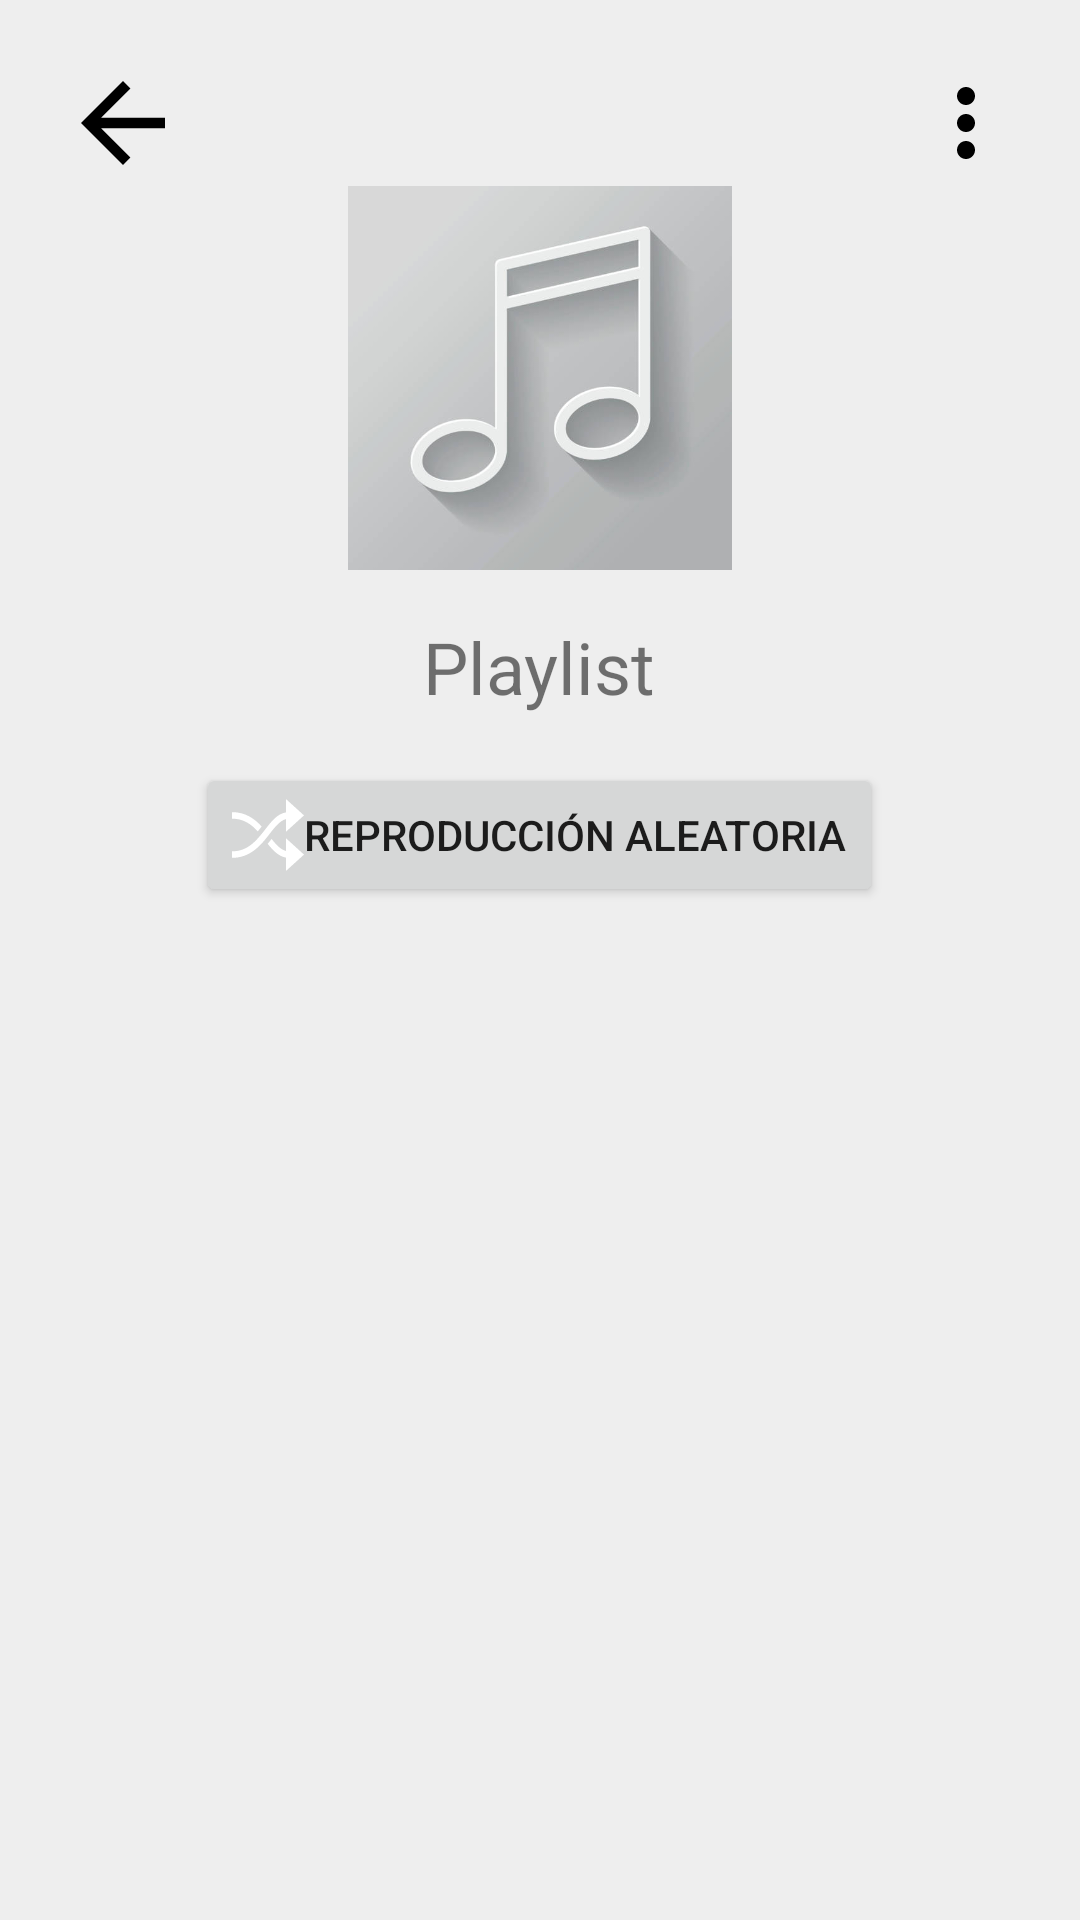

The Android layout XML behind this screen, and the referenced resources:
<!-- AndroidManifest.xml: application theme Theme.MyApplication -->
<!-- res/layout/fragment_playlist_songs.xml -->
<?xml version="1.0" encoding="utf-8"?>
<LinearLayout
    xmlns:android="http://schemas.android.com/apk/res/android"
    xmlns:app="http://schemas.android.com/apk/res-auto"
    xmlns:tools="http://schemas.android.com/tools"
    android:layout_width="match_parent"
    android:layout_height="match_parent"
    tools:context=".ui.playlist_songs.PlaylistSongsFragment"
    android:orientation="vertical"
    style="@style/Padding_Layout"
    android:background="@color/greyLight">

    <LinearLayout
        android:layout_width="match_parent"
        android:layout_height="wrap_content"
        android:orientation="horizontal">

        <ImageButton
            android:id="@+id/btnBack"
            android:layout_width="wrap_content"
            android:layout_height="wrap_content"
            android:background="@drawable/ic_baseline_arrow_back_24"
            android:layout_gravity="center_vertical"
            android:paddingRight="10dp"/>

        <Space
            android:layout_width="wrap_content"
            android:layout_height="wrap_content"
            android:layout_weight="1" />

        <ImageButton
            android:id="@+id/btnMore"
            android:layout_width="wrap_content"
            android:layout_height="wrap_content"
            android:layout_gravity="center"
            android:background="@drawable/ic_baseline_more_vert_24"/>

    </LinearLayout>

    <ImageView
        android:id="@+id/imagePlaylist"
        android:layout_width="128dp"
        android:layout_height="128dp"
        android:src="@drawable/img_playlist_empty"
        android:layout_gravity="center"
        android:scaleType="centerCrop" />

    <TextView
        android:id="@+id/txtNamePlaylist"
        android:layout_width="wrap_content"
        android:layout_height="wrap_content"
        android:text="Playlist"
        android:textSize="24dp"
        android:layout_gravity="center"
        android:layout_marginTop="@dimen/margin_large"/>

    <Button
        android:id="@+id/btnShuffle"
        android:layout_width="wrap_content"
        android:layout_height="wrap_content"
        android:text="@string/random"
        android:layout_gravity="center"
        android:layout_margin="@dimen/margin_large"
        android:drawableLeft="@drawable/ic_play_mode_shuffle"/>

    <ListView
        android:id="@+id/lvPlaylistSongs"
        android:layout_width="match_parent"
        android:layout_height="wrap_content"
        android:background="@color/white"
        android:dividerHeight="10dp">
    </ListView>

    <LinearLayout
        android:id="@+id/lEmpytList"
        android:layout_width="wrap_content"
        android:layout_height="wrap_content"
        android:orientation="vertical"
        android:layout_gravity="center"
        android:visibility="gone">

        <ImageView
            android:layout_width="200dp"
            android:layout_height="200dp"
            android:src="@drawable/empty_playlist"
            android:layout_gravity="center"/>
        <TextView
            android:layout_width="wrap_content"
            android:layout_height="wrap_content"
            android:text="No hay canciones"
            android:layout_gravity="center"/>

    </LinearLayout>


</LinearLayout>
<!-- resources referenced by this layout -->
<resources>
  <color name="greyLight">#EEEEEE</color>
  <color name="white">#FFFFFFFF</color>
  <dimen name="margin_large">16dp</dimen>
  <!-- drawable empty_playlist: png bitmap (drawable, 83971 bytes) -->
  <!-- drawable ic_baseline_arrow_back_24 (drawable) -->
  <vector xmlns:android="http://schemas.android.com/apk/res/android"
      android:width="42dp"
      android:height="42dp"
      android:viewportWidth="24"
      android:viewportHeight="24"
      android:tint="@color/black"
      android:autoMirrored="true">
    <path
        android:fillColor="@android:color/white"
        android:pathData="M20,11H7.83l5.59,-5.59L12,4l-8,8 8,8 1.41,-1.41L7.83,13H20v-2z"/>
  </vector>
  <!-- drawable ic_baseline_more_vert_24 (drawable) -->
  <vector xmlns:android="http://schemas.android.com/apk/res/android"
      android:width="36dp"
      android:height="36dp"
      android:viewportWidth="24"
      android:viewportHeight="24"
      android:tint="@color/black">
    <path
        android:fillColor="@android:color/white"
        android:pathData="M12,8c1.1,0 2,-0.9 2,-2s-0.9,-2 -2,-2 -2,0.9 -2,2 0.9,2 2,2zM12,10c-1.1,0 -2,0.9 -2,2s0.9,2 2,2 2,-0.9 2,-2 -0.9,-2 -2,-2zM12,16c-1.1,0 -2,0.9 -2,2s0.9,2 2,2 2,-0.9 2,-2 -0.9,-2 -2,-2z"/>
  </vector>
  <!-- drawable ic_play_mode_shuffle (drawable-v24) -->
  <?xml version="1.0" encoding="utf-8"?>
  <vector xmlns:android="http://schemas.android.com/apk/res/android"
      android:width="24dp"
      android:height="24dp"
      android:viewportWidth="24"
      android:viewportHeight="24"
      >
  
      <group
          android:translateX="-81.000000"
          android:translateY="-350.000000">
          <group
              android:translateX="81.000000"
              android:translateY="350.000000">
              <path
                  android:name="Combined-Shape"
                  android:fillColor="@color/white"
                  android:pathData="M18,6.68770982 L18,10.912 L24,5.46666667 L18,0.0213333333 L18,4.45878305
  C15.0646702,4.93910685 13.0735297,7.50897969 11.0008163,10.2586667
  C8.19918367,13.7413333 5.4,17.4453333 0,17.4453333 L0,19.624 C6.29877551,19.624
  9.80081633,15.16 12.4995918,11.6746667 C14.3098687,9.32625899
  15.9725654,7.22187493 18,6.68770982 Z M18,19.5405979 L18,23.9786667
  L24,18.5333333 L18,13.088 L18,17.3244152 C16.1861148,16.8781139
  14.7292965,15.2483068 13.2,13.3066667 C12.8008163,13.8506667
  12.2987755,14.3946667 11.8995918,14.9413333 C13.6706192,17.157755
  15.5183972,19.1192797 18,19.5405979 Z M8.60081633,10.8026667 C9,10.2586667
  9.49959184,9.71466667 9.90122449,9.168 C7.50122449,6.55466667 4.50122449,4.376
  0.00244897959,4.376 L0.00244897959,6.55466667 C3.89877551,6.55466667
  6.39918367,8.408 8.60081633,10.8026667 Z"/>
          </group>
      </group>
  </vector>
  <!-- drawable img_playlist_empty: jpg bitmap (drawable, 16163 bytes) -->
  <string name="random">Reproducción aleatoria</string>
  <style name="Padding_Layout">
          <item name="android:paddingTop">20dp</item>
          <item name="android:paddingLeft">20dp</item>
          <item name="android:paddingRight">20dp</item>
      </style>
  <style name="Theme.MyApplication" parent="Theme.MaterialComponents.DayNight.DarkActionBar">
          
          <item name="colorPrimary">@color/teal_200</item>
  
          <item name="colorOnPrimary">@color/greyLight</item>
          
          <item name="colorSecondary">@color/teal_200</item>
          <item name="colorSecondaryVariant">@color/teal_700</item>
          <item name="colorOnSecondary">@color/black</item>
          
          <item name="android:statusBarColor" tools:targetApi="l">?attr/colorPrimaryVariant</item>
          
      </style>
  <color name="black">#FF000000</color>
  <color name="teal_200">#FF03DAC5</color>
  <color name="teal_700">#FF018786</color>
</resources>
